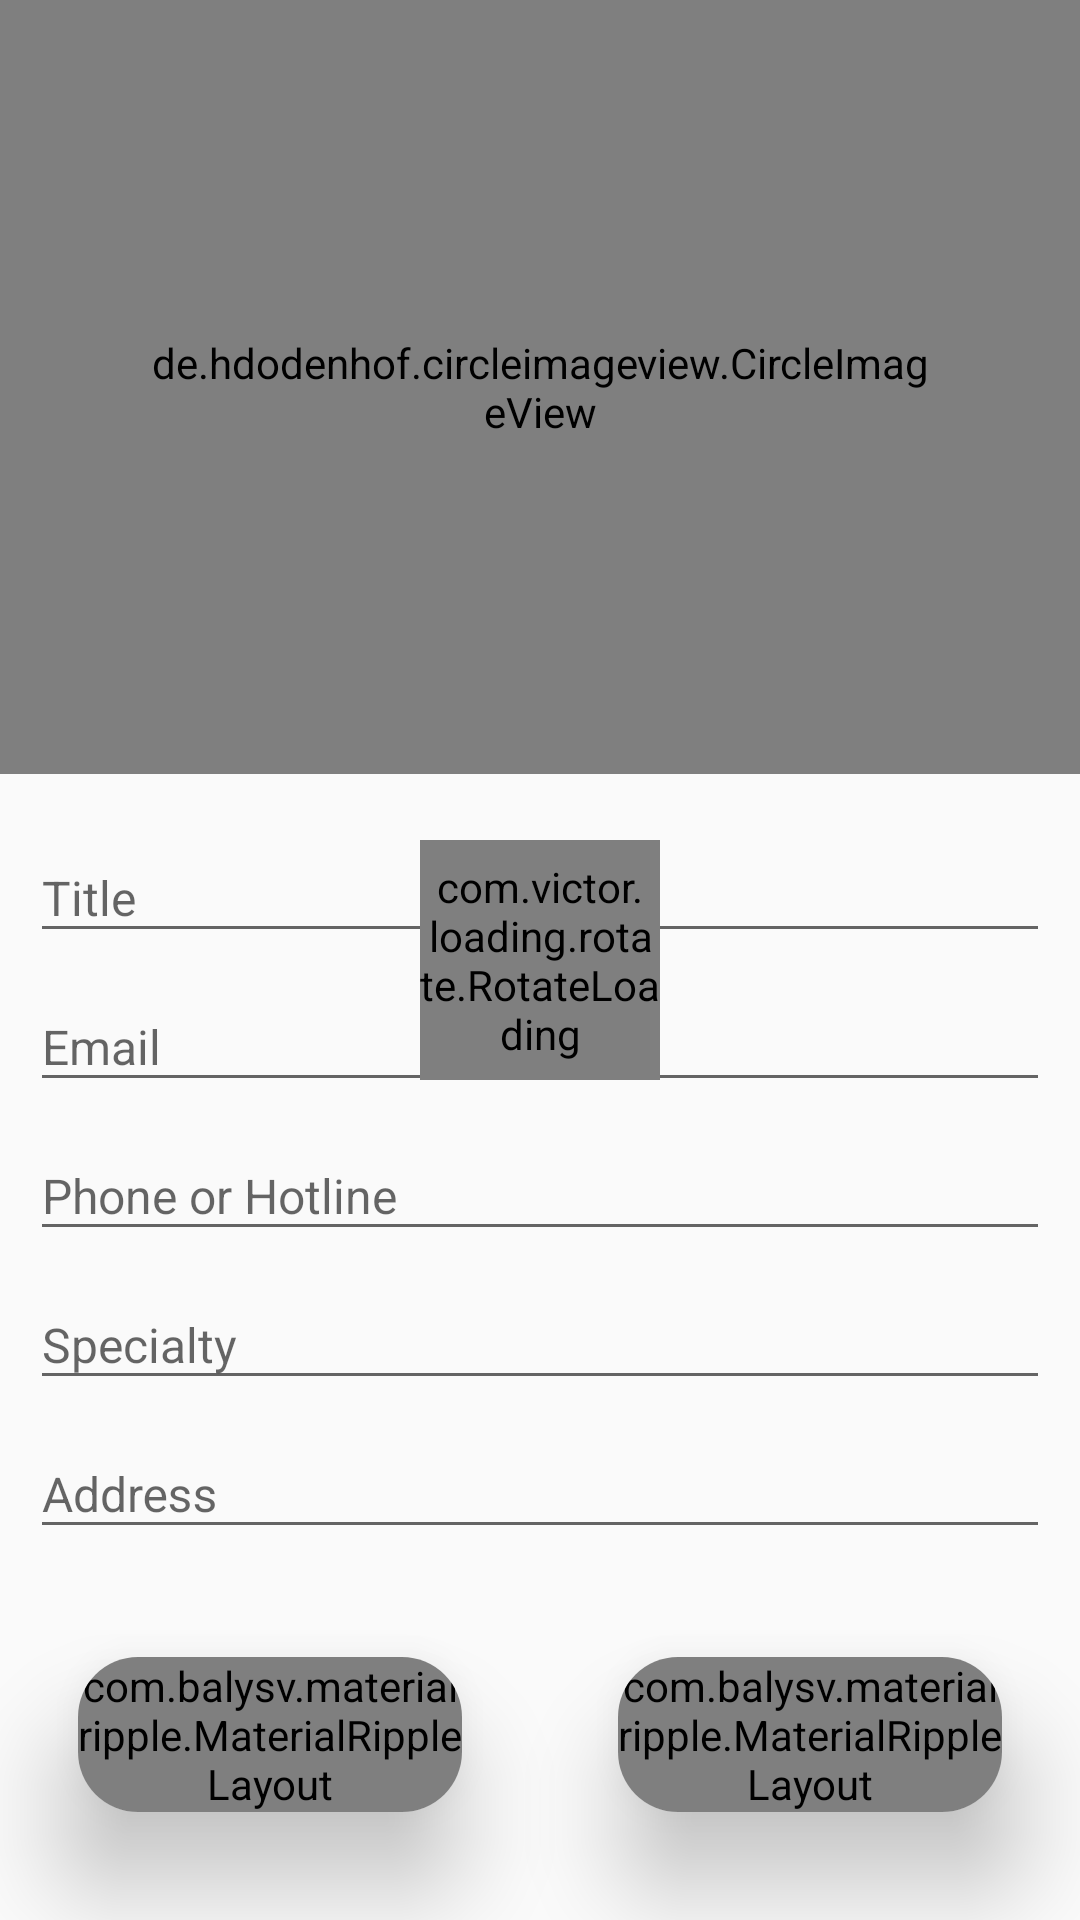

Here is an Android app screen rendered from its layout file. Give the layout XML and the strings, colors and styles it references.
<!-- AndroidManifest.xml: application theme AppTheme -->
<!-- res/layout/activity_edit_profile.xml -->
<?xml version="1.0" encoding="utf-8"?>
<RelativeLayout
    xmlns:android="http://schemas.android.com/apk/res/android"
    xmlns:app="http://schemas.android.com/apk/res-auto"
    xmlns:tools="http://schemas.android.com/tools"
    android:layout_width="match_parent"
    android:layout_height="match_parent"
    tools:context=".CompanyApp.EditProfileActivity">

    <LinearLayout
        android:layout_width="match_parent"
        android:layout_height="match_parent"
        android:orientation="vertical"
        >

        <RelativeLayout
            android:layout_width="match_parent"
            android:layout_height="0dp"
            android:layout_weight="2"
            >

            <ImageView
                android:id="@+id/image"
                android:layout_width="match_parent"
                android:layout_height="match_parent"
                android:scaleType="centerCrop"
                android:src="@drawable/image_12"
                />

            <de.hdodenhof.circleimageview.CircleImageView
                android:id="@+id/edit_image"
                android:layout_width="match_parent"
                android:layout_height="match_parent"
                android:src="@drawable/travel"
                android:padding="50dp"
                />

        </RelativeLayout>

        <android.support.design.widget.TextInputLayout
            android:layout_width="match_parent"
            android:layout_height="wrap_content"
            android:layout_marginRight="10dp"
            android:layout_marginLeft="10dp"
            android:gravity="center_vertical"
            android:layout_marginTop="10dp"
            >

            <android.support.design.widget.TextInputEditText
                android:id="@+id/edit_title"
                android:layout_width="match_parent"
                android:layout_height="wrap_content"
                android:hint="Title"
                android:textColor="#000"
                android:textColorHint="#000"
                android:inputType="textPersonName|textCapWords"
                android:textSize="16sp"
                />

        </android.support.design.widget.TextInputLayout>

        <android.support.design.widget.TextInputLayout
            android:layout_width="match_parent"
            android:layout_height="wrap_content"
            android:layout_marginRight="10dp"
            android:layout_marginLeft="10dp"
            android:gravity="center_vertical"
            >

            <android.support.design.widget.TextInputEditText
                android:id="@+id/edit_email"
                android:layout_width="match_parent"
                android:layout_height="wrap_content"
                android:hint="Email"
                android:textColor="#000"
                android:textColorHint="#000"
                android:inputType="textEmailAddress"
                android:textSize="16sp"
                />

        </android.support.design.widget.TextInputLayout>

        <android.support.design.widget.TextInputLayout
            android:layout_width="match_parent"
            android:layout_height="wrap_content"
            android:layout_marginRight="10dp"
            android:layout_marginLeft="10dp"
            android:gravity="center_vertical"
            >

            <android.support.design.widget.TextInputEditText
                android:id="@+id/edit_hotline"
                android:layout_width="match_parent"
                android:layout_height="wrap_content"
                android:hint="Phone or Hotline"
                android:textColor="#000"
                android:textColorHint="#000"
                android:inputType="phone"
                android:textSize="16sp"
                />

        </android.support.design.widget.TextInputLayout>

        <android.support.design.widget.TextInputLayout
            android:layout_width="match_parent"
            android:layout_height="wrap_content"
            android:layout_marginRight="10dp"
            android:layout_marginLeft="10dp"
            android:gravity="center_vertical"
            >

            <android.support.design.widget.TextInputEditText
                android:id="@+id/edit_specialty"
                android:layout_width="match_parent"
                android:layout_height="wrap_content"
                android:hint="Specialty"
                android:textColor="#000"
                android:textColorHint="#000"
                android:inputType="text|textCapWords"
                android:textSize="16sp"
                />

        </android.support.design.widget.TextInputLayout>

        <android.support.design.widget.TextInputLayout
            android:layout_width="match_parent"
            android:layout_height="wrap_content"
            android:layout_marginRight="10dp"
            android:layout_marginLeft="10dp"
            android:gravity="center_vertical"
            >

            <android.support.design.widget.TextInputEditText
                android:id="@+id/edit_address"
                android:layout_width="match_parent"
                android:layout_height="wrap_content"
                android:hint="Address"
                android:textColor="#000"
                android:textColorHint="#000"
                android:inputType="text|textCapWords"
                android:textSize="16sp"
                />

        </android.support.design.widget.TextInputLayout>

        <LinearLayout
            android:layout_width="match_parent"
            android:layout_height="wrap_content"
            android:orientation="horizontal"
            >

            <android.support.v7.widget.CardView
                android:layout_width="0dp"
                android:layout_height="wrap_content"
                android:layout_weight="1"
                app:cardCornerRadius="20dp"
                app:cardElevation="20dp"
                app:cardUseCompatPadding="true"
                android:foreground="?android:attr/selectableItemBackground"
                >

                <com.balysv.materialripple.MaterialRippleLayout
                    style="@style/RippleStyleWhite"
                    android:layout_width="match_parent"
                    android:layout_height="match_parent"
                    >

                    <Button
                        android:id="@+id/sign_out"
                        android:layout_width="match_parent"
                        android:layout_height="match_parent"
                        android:text="sign out"
                        android:background="@drawable/card_background"
                        android:textColor="#fff"
                        android:textStyle="bold"
                        />

                </com.balysv.materialripple.MaterialRippleLayout>

            </android.support.v7.widget.CardView>

            <android.support.v7.widget.CardView
                android:layout_width="0dp"
                android:layout_height="wrap_content"
                android:layout_weight="1"
                app:cardCornerRadius="20dp"
                app:cardElevation="20dp"
                app:cardUseCompatPadding="true"
                android:foreground="?android:attr/selectableItemBackground"
                >

                <com.balysv.materialripple.MaterialRippleLayout
                    style="@style/RippleStyleWhite"
                    android:layout_width="match_parent"
                    android:layout_height="match_parent"
                    >

                    <Button
                        android:id="@+id/saveee"
                        android:layout_width="match_parent"
                        android:layout_height="match_parent"
                        android:text="save changes"
                        android:background="@drawable/card_background"
                        android:textColor="#fff"
                        android:textStyle="bold"
                        />

                </com.balysv.materialripple.MaterialRippleLayout>

            </android.support.v7.widget.CardView>

        </LinearLayout>

    </LinearLayout>

    <com.victor.loading.rotate.RotateLoading
        android:id="@+id/editprofilerotateloading"
        android:layout_width="80dp"
        android:layout_height="80dp"
        app:loading_width="5dp"
        app:loading_color="@color/colorPrimary"
        android:layout_centerInParent="true"/>

</RelativeLayout>
<!-- resources referenced by this layout -->
<resources>
  <color name="colorPrimary">#00acee</color>
  <!-- drawable card_background (drawable) -->
  <?xml version="1.0" encoding="utf-8"?>
  <selector xmlns:android="http://schemas.android.com/apk/res/android">
  
      <item>
          <shape android:shape="rectangle">
              <gradient
                  android:startColor="#46b5df"
                  android:centerColor="#7ccfef"
                  android:endColor="#b4dded"/>
          </shape>
      </item>
  
  </selector>
  <style name="RippleStyleWhite">
          <item name="mrl_rippleOverlay">true</item>
          <item name="mrl_rippleColor">#80FFFFFF</item>
          <item name="mrl_rippleHover">true</item>
          <item name="mrl_rippleAlpha">0.2</item>
      </style>
  <style name="AppTheme" parent="Theme.AppCompat.Light.NoActionBar">
          
          <item name="colorPrimary">@color/colorPrimary</item>
          <item name="colorPrimaryDark">@color/colorPrimaryDark</item>
          <item name="colorAccent">@color/colorAccent</item>
  
          
          <item name="android:windowActivityTransitions" tools:targetApi="lollipop">true</item>
  
          
          <item name="android:windowEnterTransition" tools:targetApi="lollipop">@transition/explode</item>
          <item name="android:windowExitTransition" tools:targetApi="lollipop">@transition/explode</item>
  
          
          <item name="android:windowSharedElementEnterTransition" tools:targetApi="lollipop">
              @transition/image</item>
          <item name="android:windowSharedElementExitTransition" tools:targetApi="lollipop">
              @transition/image</item>
      </style>
  <color name="colorPrimaryDark">#00acee</color>
  <color name="colorAccent">#00acee</color>
</resources>
